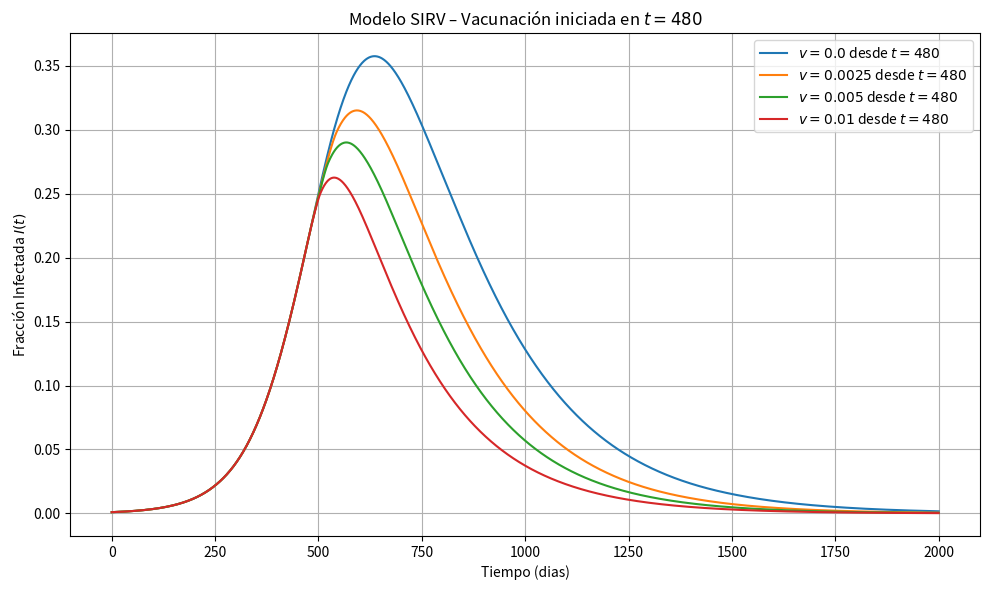

Source code (Python):



import numpy as np
import matplotlib.pyplot as plt
from scipy.integrate import solve_ivp

# Parámetros
beta = 0.0175
gamma = 0.005
v_list = [0.0, 0.0025, 0.005, 0.010]  # Tasa de vacunación tras t = 15
t_max = 2000
t_eval = np.linspace(0, t_max, 2000)
t_vac0 = 480  # Momento en que comienza la vacunación

S0 = 0.999
I0 = 1 - S0


def sirv(t, y, beta, gamma, v_post):
    S, I, R, V = y
    v = v_post if t > t_vac0 else 0  # Vacunación comienza en t > 15
    dSdt = -beta * S * I - v * S
    dIdt = beta * S * I - gamma * I
    dRdt = gamma * I
    dVdt = v * S
    return [dSdt, dIdt, dRdt, dVdt]

# Gráfica
plt.figure(figsize=(10, 6))

for v in v_list:
    sol = solve_ivp(sirv, [0, t_max], [S0, I0, 0, 0], args=(beta, gamma, v), t_eval=t_eval)
    plt.plot(sol.t, sol.y[1], label=f"$v = {v}$ desde $t = {t_vac0}$")

plt.xlabel("Tiempo (dias)")
plt.ylabel("Fracción Infectada $I(t)$")
plt.title("Modelo SIRV – Vacunación iniciada en $t = 480$")
plt.legend()
plt.grid(True)
plt.tight_layout()
plt.show()
